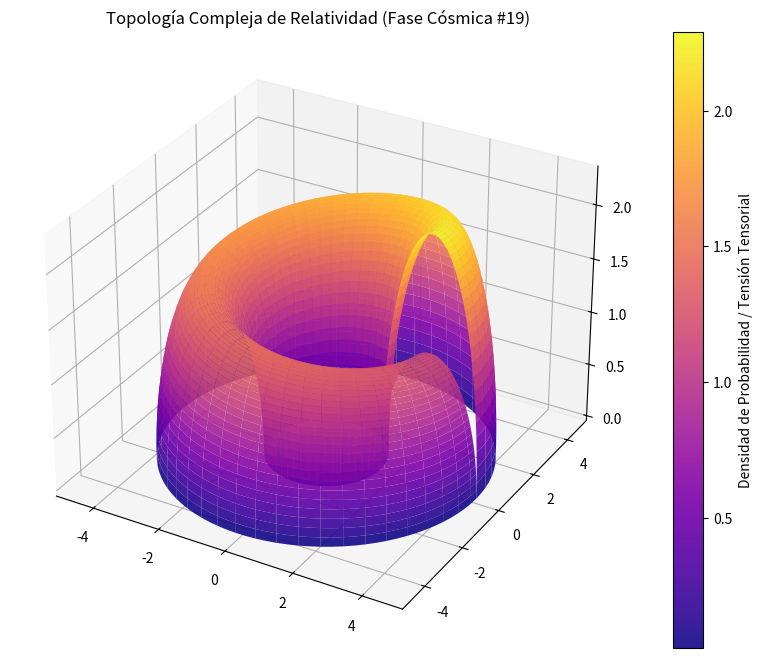

This chart was generated by the following Python code:
%matplotlib inline
# Simulación Cósmica: Relatividad - Variante 19
import numpy as np
import matplotlib.pyplot as plt
from mpl_toolkits.mplot3d import Axes3D

# Parámetros Físicos Cuánticos/Relativistas
alpha = 3.072
beta = 1.424
gamma = 2.305

u = np.linspace(0, 2 * np.pi, 100)
v = np.linspace(0, np.pi, 100)
U, V = np.meshgrid(u, v)

# Topología Espacio-Temporal Avanzada (Fase Cósmica)
X = (alpha + beta * np.cos(V)) * np.cos(U)
Y = (alpha + beta * np.cos(V)) * np.sin(U)
Z = gamma * np.sin(V) * np.exp(-U/10)

fig = plt.figure(figsize=(12, 8))
ax = fig.add_subplot(111, projection='3d')
surf = ax.plot_surface(X, Y, Z, cmap='plasma', edgecolor='none', alpha=0.9)

fig.colorbar(surf, ax=ax, label='Densidad de Probabilidad / Tensión Tensorial')
plt.title(r'Topología Compleja de Relatividad (Fase Cósmica #19)')
plt.show()
